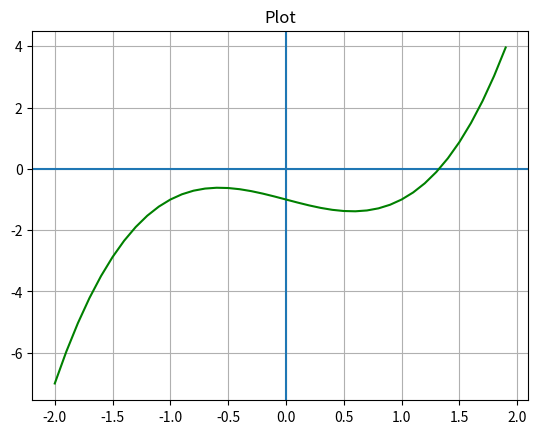

Python code for this plot:
import numpy as np
import matplotlib.pyplot as pt
import math


def func(x):
    return x ** 3 - x - 1


def x_r(l, u):
    numerator = u * func(l) - l * func(u)
    denominator = func(l) - func(u)
    return numerator / denominator


def plot():
    xvalues = np.arange(-2, 2, 0.1)
    pt.axhline(y=0)
    pt.axvline(x=0)
    pt.grid(which="both")
    pt.plot(xvalues, func(xvalues), "g")
    pt.title("Plot")
    pt.show()


def solve(lguess, rguess):
    low = lguess
    high = rguess
    old_mid = x_r(low, high)
    mid = old_mid
    step = 1
    error = None

    while True:
        mid = x_r(low, high)

        if func(low) * func(mid) > 0:
            low = mid
        else:
            high = mid

        print("Iteration " + str(step) + ":", end=' ')

        if step > 1 and not mid == 0:
            error = math.fabs((mid - old_mid) / mid) * 100
            print(format(error, ".6f") + "%")
        else:
            print("N/A")

        if step > 1 and error < 0.05:
            return mid

        step += 1
        old_mid = mid


plot()
ans = solve(1, 1.5)
print(f'The only real root for x^3-x-1=0 is {ans}')
